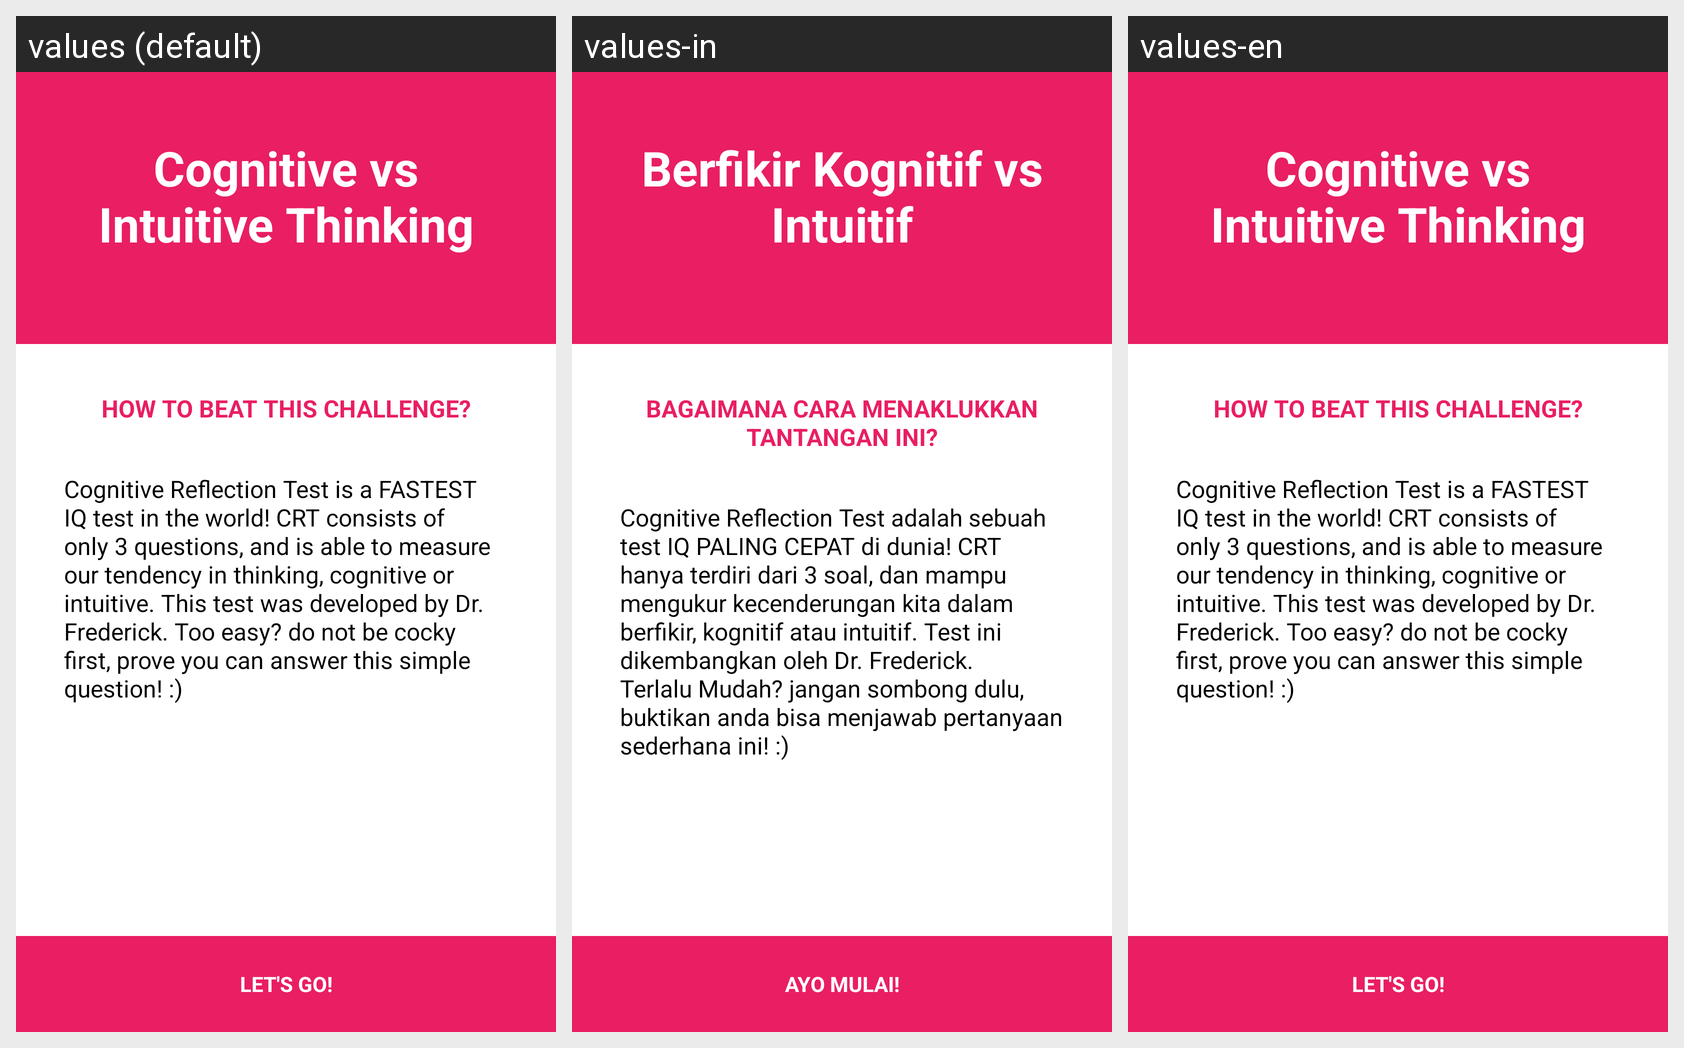

The same Android screen rendered under several of its app's locales, left to right. List the strings drawn on it with the default value and each locale's translation.
Android screen res/layout/activity_iqintro.xml rendered under 3 locales, left to right: values (default), values-in, values-en. Device: Nexus 5 (rendered at 1080×1920; each locale shown at half size, 540×960, under a caption strip naming it); theme AppTheme.
Strings drawn on this screen, with the default value and each locale's value (text and hints the layout hard-codes, and strings that could not be matched under every locale, appear in the picture but are not listed):

judulCRT
  values: Cognitive vs Intuitive Thinking
  values-in: Berfikir Kognitif vs Intuitif
  values-en: Cognitive vs Intuitive Thinking

beatThis
  values: How to Beat This Challenge?
  values-in: Bagaimana Cara Menaklukkan Tantangan Ini?
  values-en: How to Beat This Challenge?

subsubCRT
  values: Cognitive Reflection Test is a FASTEST IQ test in the world! CRT consists of only 3 questions, and is able to measure our tendency in thinking, cognitive or intuitive. This test was developed by Dr. Frederick. Too easy? do not be cocky first, prove you can answer this simple question! :)
  values-in: Cognitive Reflection Test adalah sebuah test IQ PALING CEPAT di dunia! CRT hanya terdiri dari 3 soal, dan mampu mengukur kecenderungan kita dalam berfikir, kognitif atau intuitif. Test ini dikembangkan oleh Dr. Frederick. Terlalu Mudah? jangan sombong dulu, buktikan anda bisa menjawab pertanyaan sederhana ini! :)
  values-en: Cognitive Reflection Test is a FASTEST IQ test in the world! CRT consists of only 3 questions, and is able to measure our tendency in thinking, cognitive or intuitive. This test was developed by Dr. Frederick. Too easy? do not be cocky first, prove you can answer this simple question! :)

letsgo
  values: Let's Go!
  values-in: Ayo Mulai!
  values-en: Let's Go!
